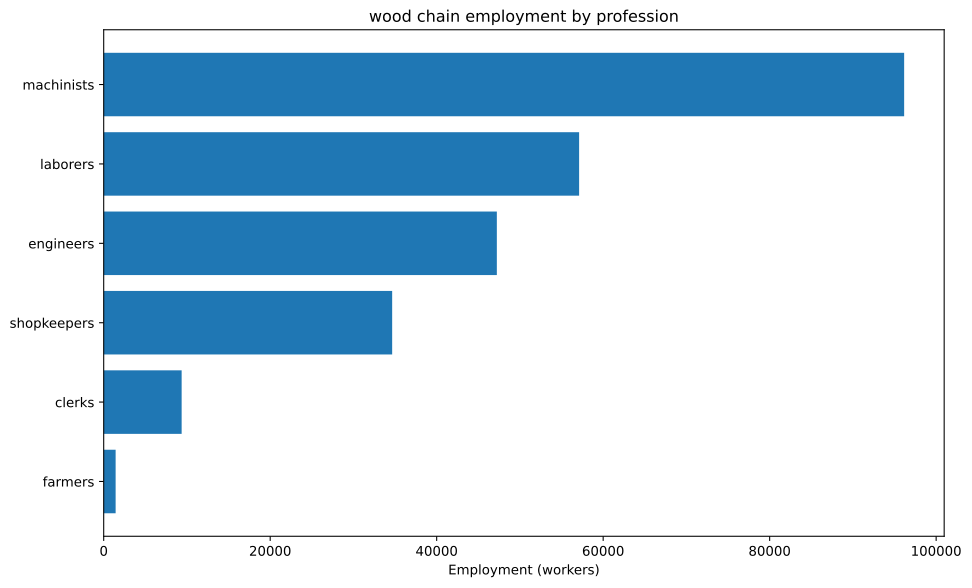

Data behind this chart, as committed beside it:
config, building, profession, employment
building_tooling_workshops+pm_rubber_gri…, building_tooling_workshops, engineers, 2865
building_tooling_workshops+pm_rubber_gri…, building_tooling_workshops, machinists, 5730
building_tooling_workshops+pm_rubber_gri…, building_tooling_workshops, shopkeepers, 2865
building_paper_mills+pm_bleached_paper+p…, building_paper_mills, engineers, 70.17
building_paper_mills+pm_bleached_paper+p…, building_paper_mills, laborers, 140.3
building_paper_mills+pm_bleached_paper+p…, building_paper_mills, machinists, 140.3
building_paper_mills+pm_bleached_paper+p…, building_paper_mills, shopkeepers, 70.17
building_chemical_plants+pm_improved_fer…, building_chemical_plants, engineers, 170.8
building_chemical_plants+pm_improved_fer…, building_chemical_plants, laborers, 341.7
building_chemical_plants+pm_improved_fer…, building_chemical_plants, machinists, 256.2
building_chemical_plants+pm_improved_fer…, building_chemical_plants, shopkeepers, 85.42
building_explosives_factory+pm_brine_ele…, building_explosives_factory, engineers, 701.7
building_explosives_factory+pm_brine_ele…, building_explosives_factory, laborers, 467.8
building_explosives_factory+pm_brine_ele…, building_explosives_factory, machinists, 467.8
building_explosives_factory+pm_brine_ele…, building_explosives_factory, shopkeepers, 233.9
building_synthetics_plants+pm_dye_produc…, building_synthetics_plants, engineers, 35.09
building_synthetics_plants+pm_dye_produc…, building_synthetics_plants, laborers, 17.54
building_synthetics_plants+pm_dye_produc…, building_synthetics_plants, machinists, 26.31
building_synthetics_plants+pm_dye_produc…, building_synthetics_plants, shopkeepers, 8.771
building_steel_mills+pm_open_hearth_proc…, building_steel_mills, engineers, 1881
building_steel_mills+pm_open_hearth_proc…, building_steel_mills, laborers, 1254
building_steel_mills+pm_open_hearth_proc…, building_steel_mills, machinists, 3134
building_steel_mills+pm_open_hearth_proc…, building_steel_mills, shopkeepers, 1254
building_motor_industry+pm_electric_engi…, building_motor_industry, engineers, 2288
building_motor_industry+pm_electric_engi…, building_motor_industry, laborers, 2288
building_motor_industry+pm_electric_engi…, building_motor_industry, machinists, 2288
building_motor_industry+pm_electric_engi…, building_motor_industry, shopkeepers, 1144
building_coal_mine+pm_diesel_pump_buildi…, building_coal_mine, engineers, 4197
building_coal_mine+pm_diesel_pump_buildi…, building_coal_mine, laborers, 1049
building_coal_mine+pm_diesel_pump_buildi…, building_coal_mine, machinists, 6295
building_coal_mine+pm_diesel_pump_buildi…, building_coal_mine, shopkeepers, 2098
building_iron_mine+pm_diesel_pump_buildi…, building_iron_mine, engineers, 2564
building_iron_mine+pm_diesel_pump_buildi…, building_iron_mine, laborers, 641.1
building_iron_mine+pm_diesel_pump_buildi…, building_iron_mine, machinists, 3846
building_iron_mine+pm_diesel_pump_buildi…, building_iron_mine, shopkeepers, 1282
building_sulfur_mine+pm_diesel_pump_buil…, building_sulfur_mine, engineers, 255.9
building_sulfur_mine+pm_diesel_pump_buil…, building_sulfur_mine, laborers, 63.98
building_sulfur_mine+pm_diesel_pump_buil…, building_sulfur_mine, machinists, 383.9
building_sulfur_mine+pm_diesel_pump_buil…, building_sulfur_mine, shopkeepers, 128
building_power_plant+pm_coal-fired_plant, building_power_plant, engineers, 6254
building_power_plant+pm_coal-fired_plant, building_power_plant, laborers, 8935
building_power_plant+pm_coal-fired_plant, building_power_plant, machinists, 6701
building_logging_camp+pm_electric_saw_mi…, building_logging_camp, engineers, 25021
building_logging_camp+pm_electric_saw_mi…, building_logging_camp, laborers, 25021
building_logging_camp+pm_electric_saw_mi…, building_logging_camp, machinists, 50042
building_logging_camp+pm_electric_saw_mi…, building_logging_camp, shopkeepers, 25021
building_rubber_plantation+automatic_irr…, building_rubber_plantation, farmers, 1433
building_rubber_plantation+automatic_irr…, building_rubber_plantation, laborers, 1910
building_rubber_plantation+automatic_irr…, building_rubber_plantation, machinists, 477.5
building_oil_rig+pm_combustion_derricks+…, building_oil_rig, engineers, 923.9
building_oil_rig+pm_combustion_derricks+…, building_oil_rig, machinists, 1386
building_oil_rig+pm_combustion_derricks+…, building_oil_rig, shopkeepers, 462
building_railway+pm_electric_trains_prin…, building_railway, clerks, 9363
building_railway+pm_electric_trains_prin…, building_railway, laborers, 14981
building_railway+pm_electric_trains_prin…, building_railway, machinists, 14981
